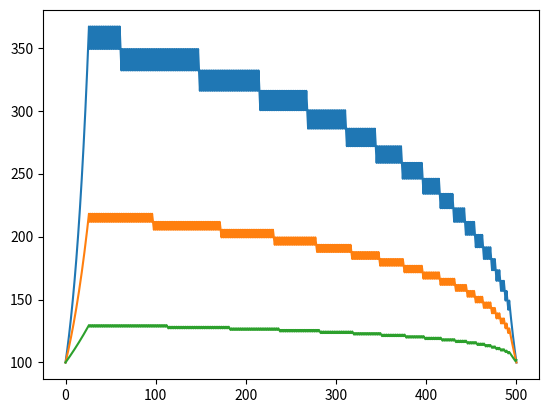

The script that saved this image:
import numpy as np
import math
import matplotlib.pyplot as plt


def jarrow_rudd(s, k, t, v, rf, cp, div=0.0, am=False, n=100,x=1,b=0):
    """ Price an option using the Jarrow-Rudd binomial model

    s :  initial stock price
    k : strike price
    t : expiration time
    v :  volatility
    rf : risk-free rate
    cp : +1/-1 for call /put
    div : Dividend amount annual percentage
    am : True/False for American/European
    n : binomial steps
  """

    # Basic calculations
    h = t / n
    u = math.exp((rf-div)*h +v * math.sqrt(h))
    d = math.exp((rf-div)*h-v * math.sqrt(h))
    drift = math.exp((rf) * h)
    stkdrift = math.exp((rf-div)*h)
    q = (stkdrift - d) / (u - d)

    # Process the terminal stock price and dividend amounts
    stkval = np.zeros((n + 1, n + 1))
    optval = np.zeros((n + 1, n + 1))
    sellflag = np.zeros((n + 1, n + 1))
    dividend = np.zeros((n + 1, n + 1))
    stkval[0, 0] = s
    for i in range(1, n + 1):
        stkval[i, 0] = stkval[i - 1, 0] * u
        for j in range(1, i + 1):
            stkval[i, j] = stkval[i - 1, j - 1] * d



    # Backward recursion for option price
    for j in range(n + 1):
        if am:
            if optval[n, j] < cp * (stkval[n, j]*x+b - k):
                sellflag[i, j] = 1
        optval[n, j] = max(0, cp * (stkval[n, j]*x+b - k))
    for i in range(n - 1, -1, -1):
        for j in range(i + 1):
            optval[i, j] = (q * optval[i + 1, j] + (1 - q) * optval[i + 1, j + 1]) / drift
            if am:
                if optval[i, j] < cp * (stkval[i, j]*x+b - k):
                    sellflag[i, j] = 1
                optval[i, j] = max(optval[i, j], cp * (stkval[i, j]*x+b - k))

    return {"value": optval[0, 0], "sellflag": sellflag}


def plotsellflags(func):
    plt.matshow(func)
    plt.xlabel("Downs")
    plt.ylabel("Periods")
    plt.show()

def plotexerciseboundry(var, highest,s, k, t, rf, cp, div=0.0, am=False, n=100):
    h = t / n
    for v in var:
        u = math.exp((rf - div) * h + v * math.sqrt(h))
        d = math.exp((rf - div) * h - v * math.sqrt(h))
        sellflag = jarrow_rudd(s, k, t, v, rf, cp, div=div, am=am, n=n)["sellflag"]
        if highest == True:
            boundry = sellflag.argmax(axis=1)
        else:
            boundry = 500-np.flip(sellflag,axis=1).argmax(axis=1)
            boundry[boundry>=n]=0
        boundryprice = []
        for i in range(len(boundry)):
            boundryprice.append(s*u**(i-boundry[i])*d**(boundry[i]))
        plt.plot(boundryprice)
    plt.show()


if __name__ == "__main__":
    #print(jarrow_rudd(100.0, 100.0, 1.0, 0.3, 0.03, 1, div=0.0, am=False, n=100)["value"])
    #print(jarrow_rudd(100.0, 100.0, 1.0, 0.3, 0.03, 1, div=0.5, am=True, n=100)["value"])
    #plotsellflags(jarrow_rudd(41.0, 40.0, 1.0, 0.3, 0.08, -1, div=0.00, am=True, n=3)["sellflag"])
    #plotsellflags(jarrow_rudd(41.0, 40.0, 1.0, 0.3, 0.08, 1, div=0.00, am=True, n=3)["sellflag"])
    #plotsellflags(jarrow_rudd(41.0, 40.0, 2.0, 0.3, 0.08, 1, div=0.00, am=True, n=2)["sellflag"])
    #plotsellflags(jarrow_rudd(110.0, 100.0, 1.0, 0.3, 0.05, 1, div=0.035, am=True, n=3)["sellflag"])
    #plotsellflags(jarrow_rudd(1.05, 1.10, 0.5, 0.1, 0.055, -1, div=0.031, am=True, n=3)["sellflag"])
    #plotsellflags(jarrow_rudd(100.0, 100.0, 1.0, 0.5, 0.03, 1, div=0.04, am=True, n=100)["sellflag"])
    #plotsellflags(jarrow_rudd(100.0, 100.0, 1.0, 0.7, 0.03, 1, div=0.04, am=True, n=100)["sellflag"])
    plotexerciseboundry([0.5,0.3,0.1],False,100.0, 100.0, 5.0, 0.05, 1, div=0.05, am=True, n=500)
    print("Done")

""" s, k, t, v, rf, cp, div=0.0, am=False, n=100  """